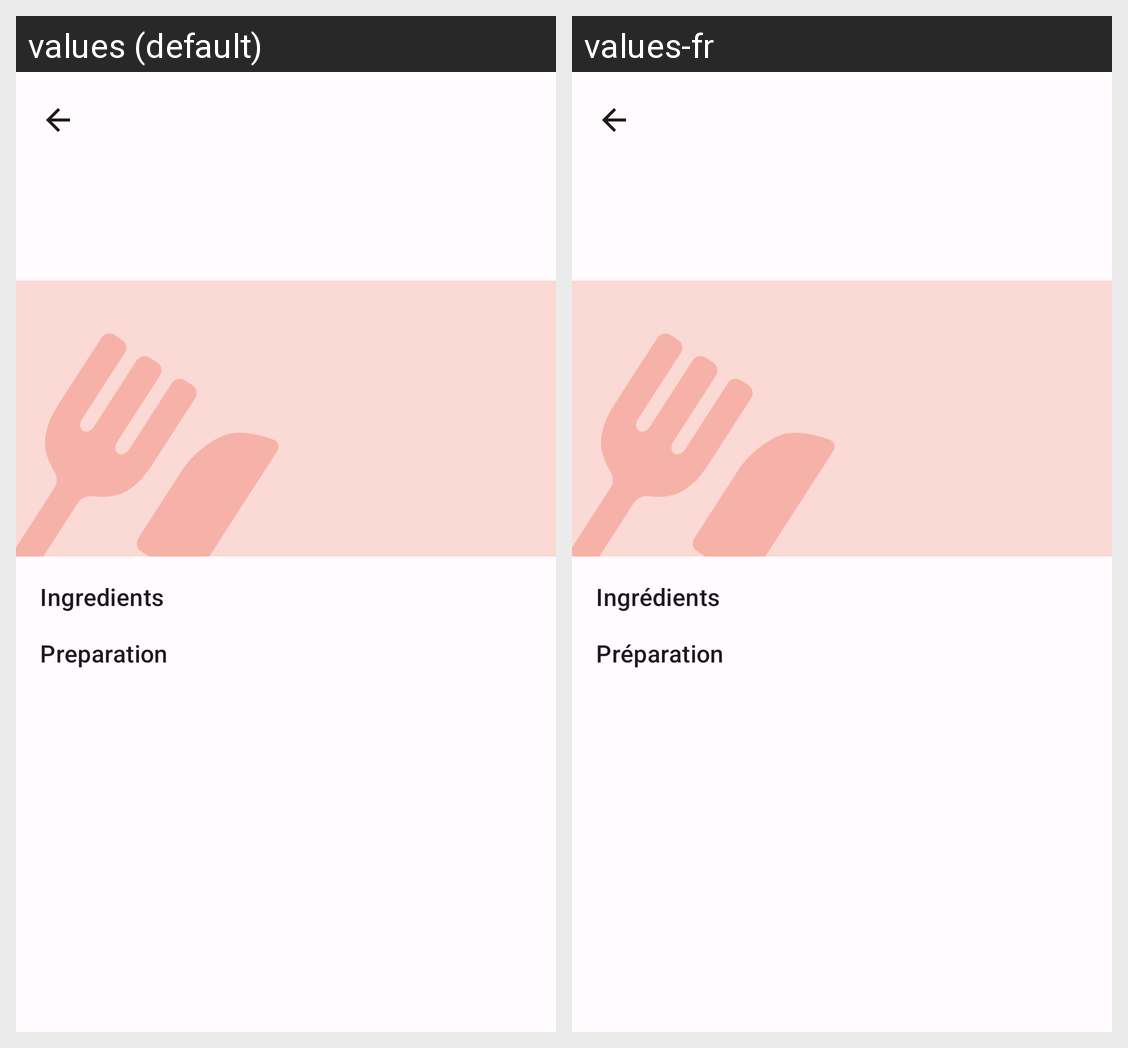

This grid shows one Android layout under two languages. Give, for every string resource on the screen, its name, the default text and each shown locale's text.
Android screen res/layout/activity_recipe.xml rendered under 2 locales, left to right: values (default), values-fr. Device: Nexus 5 (rendered at 1080×1920; each locale shown at half size, 540×960, under a caption strip naming it); theme Theme.Menu.
Strings drawn on this screen, with the default value and each locale's value (text and hints the layout hard-codes, and strings that could not be matched under every locale, appear in the picture but are not listed):

label_ingredient
  values: Ingredients
  values-fr: Ingrédients

label_steps
  values: Preparation
  values-fr: Préparation
